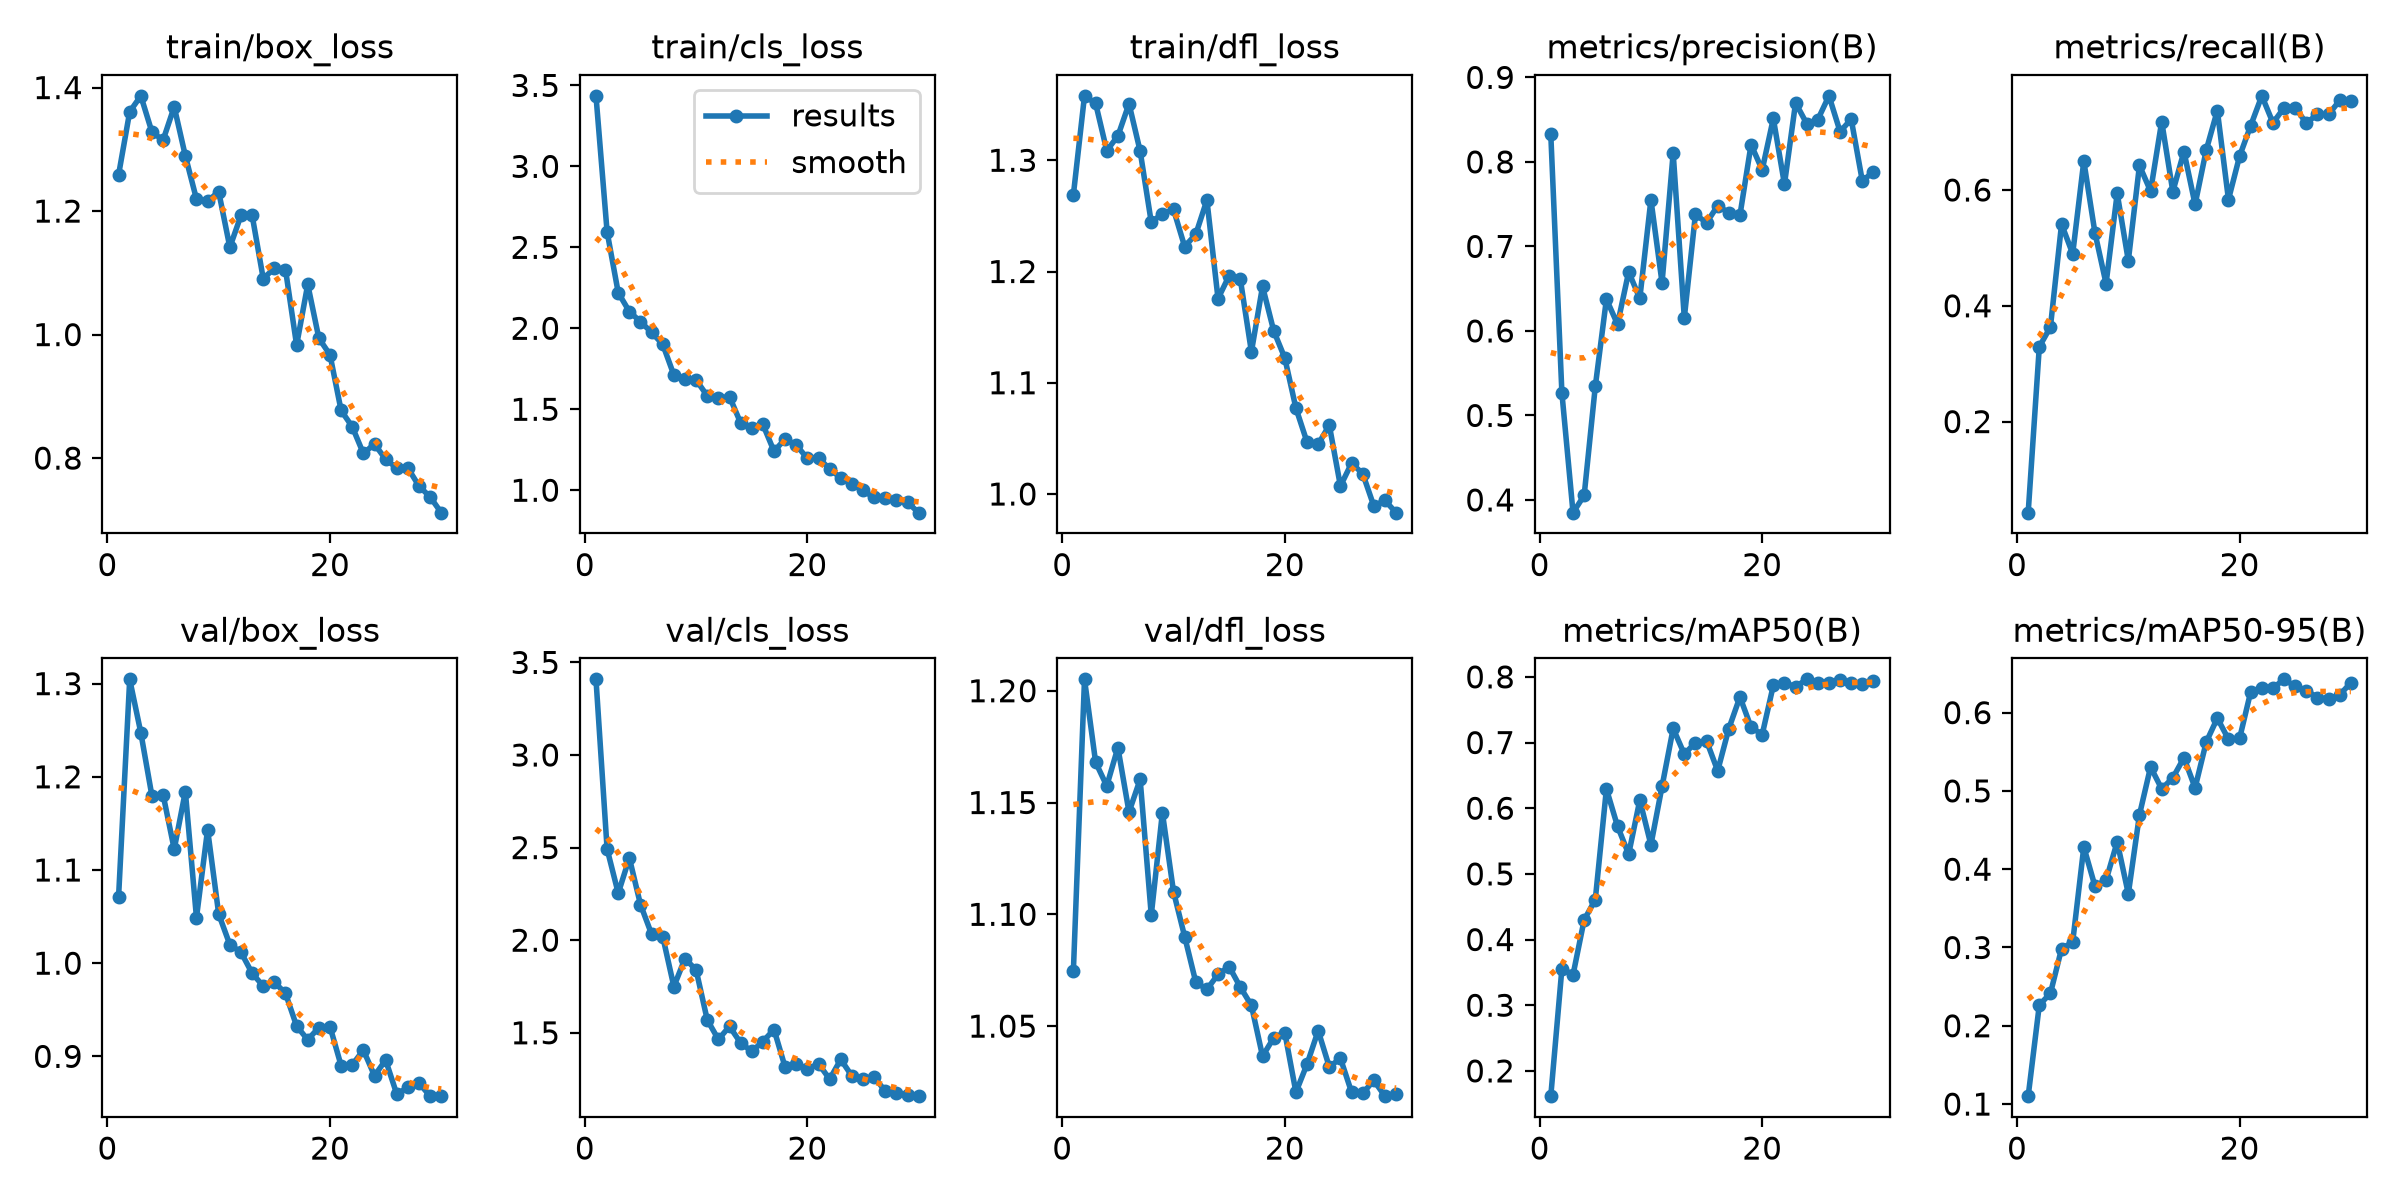

The table this chart was drawn from, first rows:
epoch, time, train/box_loss, train/cls_loss, train/dfl_loss, metrics/precision(B), metrics/recall(B), metrics/mAP50(B), metrics/mAP50-95(B), val/box_loss, val/cls_loss, val/dfl_loss, lr/pg0, lr/pg1, lr/pg2
1, 87.86, 1.259, 3.436, 1.269, 0.8329, 0.0427, 0.1615, 0.1101, 1.071, 3.409, 1.075, 0.0003645, 0.0003645, 0.0003645
2, 180, 1.361, 2.595, 1.358, 0.5265, 0.3291, 0.3558, 0.2265, 1.305, 2.492, 1.205, 0.0007106, 0.0007106, 0.0007106
3, 330.9, 1.387, 2.22, 1.351, 0.385, 0.3634, 0.3463, 0.2415, 1.247, 2.254, 1.168, 0.001032, 0.001032, 0.001032
4, 454.1, 1.328, 2.103, 1.309, 0.4053, 0.541, 0.4299, 0.2985, 1.179, 2.444, 1.157, 0.001001, 0.001001, 0.001001
5, 598.2, 1.315, 2.04, 1.322, 0.5343, 0.4898, 0.4607, 0.3069, 1.181, 2.193, 1.175, 0.0009643, 0.0009643, 0.0009643
6, 736.4, 1.369, 1.975, 1.351, 0.6375, 0.6499, 0.6293, 0.4284, 1.122, 2.032, 1.146, 0.0009277, 0.0009277, 0.0009277
7, 877.5, 1.289, 1.901, 1.308, 0.6079, 0.5261, 0.5725, 0.3784, 1.184, 2.019, 1.16, 0.000891, 0.000891, 0.000891
8, 1033, 1.219, 1.711, 1.244, 0.6698, 0.4383, 0.53, 0.386, 1.049, 1.75, 1.1, 0.0008544, 0.0008544, 0.0008544
9, 1154, 1.216, 1.687, 1.252, 0.6384, 0.5941, 0.6123, 0.435, 1.143, 1.901, 1.145, 0.0008177, 0.0008177, 0.0008177
10, 1274, 1.231, 1.681, 1.256, 0.7553, 0.4779, 0.5443, 0.3685, 1.053, 1.839, 1.11, 0.000781, 0.000781, 0.000781
11, 1399, 1.141, 1.583, 1.222, 0.657, 0.6423, 0.6333, 0.4694, 1.02, 1.57, 1.09, 0.0007444, 0.0007444, 0.0007444
12, 1518, 1.193, 1.57, 1.233, 0.8104, 0.5981, 0.7214, 0.5306, 1.012, 1.464, 1.07, 0.0007077, 0.0007077, 0.0007077
13, 1689, 1.193, 1.578, 1.264, 0.6155, 0.7183, 0.6824, 0.5026, 0.9892, 1.534, 1.066, 0.000671, 0.000671, 0.000671
14, 1863, 1.091, 1.416, 1.176, 0.7379, 0.5972, 0.6999, 0.5167, 0.9754, 1.445, 1.073, 0.0006344, 0.0006344, 0.0006344
15, 2006, 1.107, 1.382, 1.196, 0.728, 0.6664, 0.7025, 0.5424, 0.9797, 1.4, 1.077, 0.0005977, 0.0005977, 0.0005977
16, 2103, 1.105, 1.406, 1.193, 0.7482, 0.575, 0.6569, 0.504, 0.9677, 1.453, 1.067, 0.0005611, 0.0005611, 0.0005611
17, 2181, 0.9829, 1.241, 1.128, 0.7398, 0.6688, 0.7212, 0.5623, 0.9325, 1.518, 1.059, 0.0005244, 0.0005244, 0.0005244
18, 2258, 1.081, 1.316, 1.187, 0.7368, 0.7373, 0.7694, 0.5929, 0.9179, 1.314, 1.037, 0.0004877, 0.0004877, 0.0004877
19, 2356, 0.9941, 1.279, 1.147, 0.8205, 0.5835, 0.7233, 0.566, 0.9309, 1.329, 1.045, 0.0004511, 0.0004511, 0.0004511
20, 2438, 0.9673, 1.196, 1.122, 0.7905, 0.6584, 0.7121, 0.5671, 0.932, 1.304, 1.047, 0.0004144, 0.0004144, 0.0004144
21, 2513, 0.8771, 1.201, 1.077, 0.8514, 0.7113, 0.7871, 0.6267, 0.89, 1.333, 1.02, 0.0003777, 0.0003777, 0.0003777
22, 2588, 0.8508, 1.13, 1.047, 0.7736, 0.7626, 0.7911, 0.632, 0.8908, 1.249, 1.033, 0.0003411, 0.0003411, 0.0003411
23, 2660, 0.8075, 1.076, 1.045, 0.8699, 0.7158, 0.785, 0.6315, 0.9068, 1.356, 1.048, 0.0003044, 0.0003044, 0.0003044
24, 2733, 0.8229, 1.041, 1.062, 0.8453, 0.7422, 0.7963, 0.6425, 0.8792, 1.267, 1.032, 0.0002678, 0.0002678, 0.0002678
25, 2804, 0.798, 0.9983, 1.007, 0.8501, 0.7423, 0.7903, 0.6335, 0.8961, 1.253, 1.036, 0.0002311, 0.0002311, 0.0002311
26, 2876, 0.784, 0.955, 1.028, 0.8782, 0.7154, 0.7914, 0.6282, 0.8595, 1.26, 1.02, 0.0001944, 0.0001944, 0.0001944
27, 2963, 0.7839, 0.9527, 1.018, 0.8358, 0.731, 0.7958, 0.6192, 0.8666, 1.186, 1.02, 0.0001578, 0.0001578, 0.0001578
28, 3088, 0.7547, 0.9394, 0.9892, 0.8505, 0.7306, 0.7907, 0.6173, 0.8713, 1.177, 1.026, 0.0001211, 0.0001211, 0.0001211
29, 3197, 0.7371, 0.9245, 0.9942, 0.7773, 0.7548, 0.7888, 0.6228, 0.8573, 1.163, 1.019, 8.4436e-05, 8.4436e-05, 8.4436e-05
30, 3280, 0.7117, 0.8614, 0.9832, 0.7885, 0.7536, 0.7935, 0.6381, 0.8579, 1.158, 1.02, 4.7773e-05, 4.7773e-05, 4.7773e-05
